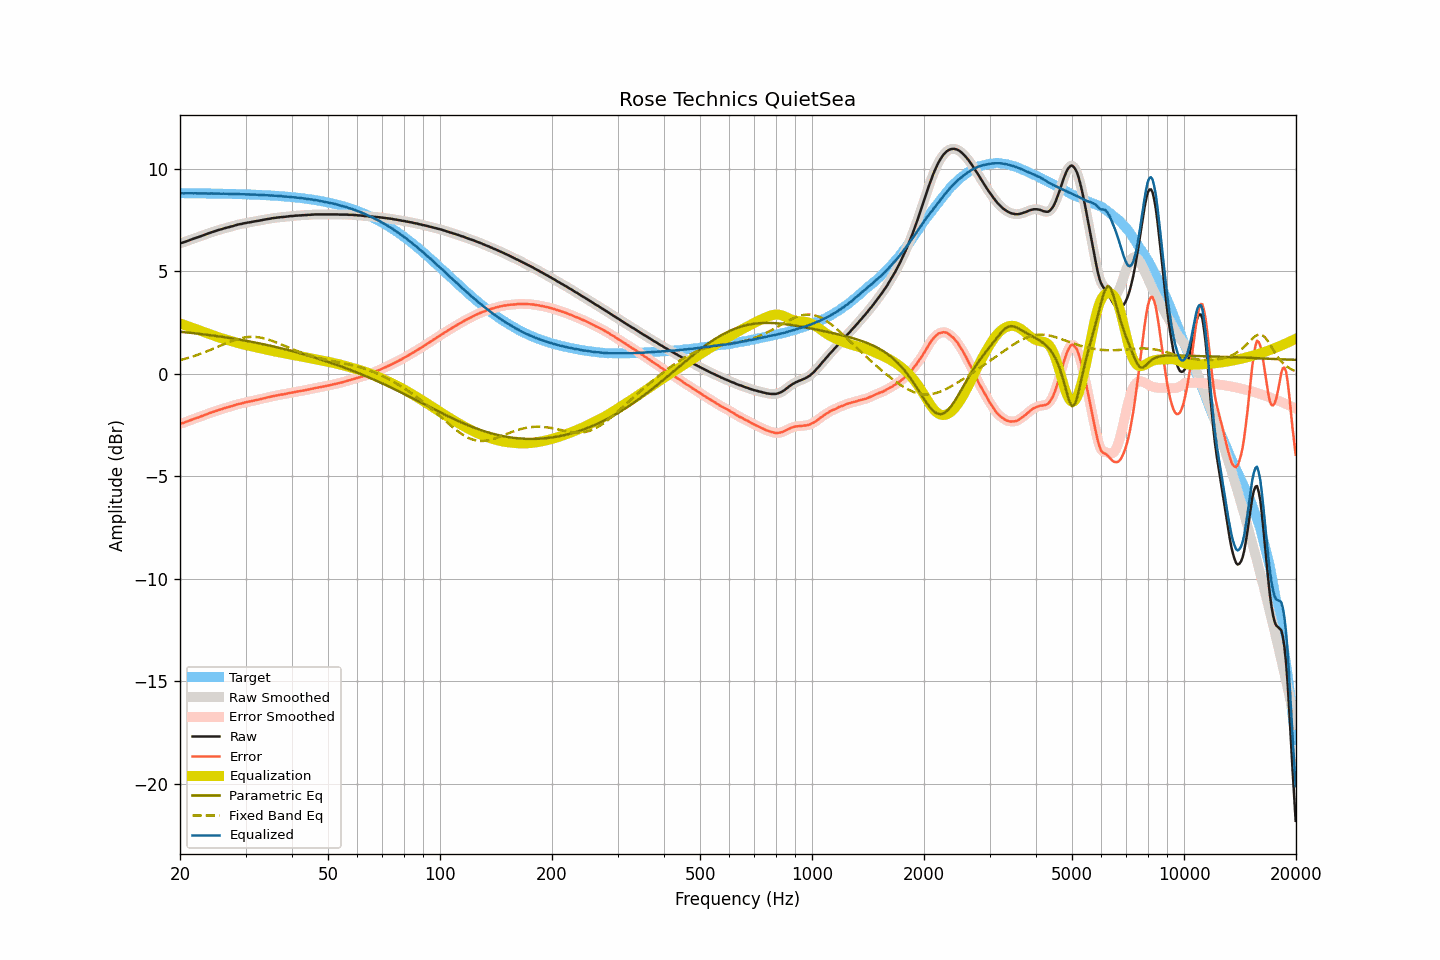

Data behind this chart, as committed beside it:
frequency, raw, smoothed, error, error_smoothed, equalization, parametric_eq, fixed_band_eq, equalized_raw, equalized_smoothed, target
20.00, 6.36, 6.36, -2.44, -2.45, 2.45, 2.05, 0.66, 8.81, 8.81, 8.80
20.20, 6.38, 6.38, -2.42, -2.42, 2.42, 2.04, 0.68, 8.80, 8.80, 8.80
20.40, 6.40, 6.40, -2.40, -2.40, 2.40, 2.03, 0.70, 8.80, 8.80, 8.80
20.61, 6.43, 6.43, -2.37, -2.37, 2.37, 2.02, 0.72, 8.80, 8.80, 8.80
20.81, 6.46, 6.46, -2.34, -2.34, 2.34, 2.01, 0.74, 8.80, 8.80, 8.80
21.02, 6.49, 6.49, -2.31, -2.31, 2.31, 2.01, 0.77, 8.80, 8.80, 8.80
21.23, 6.52, 6.52, -2.28, -2.28, 2.28, 2.00, 0.79, 8.80, 8.80, 8.80
21.44, 6.55, 6.55, -2.25, -2.25, 2.26, 1.99, 0.82, 8.81, 8.80, 8.80
21.66, 6.57, 6.57, -2.23, -2.22, 2.23, 1.98, 0.84, 8.80, 8.80, 8.80
21.87, 6.60, 6.60, -2.20, -2.20, 2.20, 1.97, 0.87, 8.80, 8.80, 8.80
22.09, 6.63, 6.63, -2.17, -2.17, 2.17, 1.96, 0.89, 8.80, 8.79, 8.80
22.31, 6.65, 6.65, -2.15, -2.14, 2.14, 1.95, 0.92, 8.79, 8.79, 8.80
22.54, 6.68, 6.68, -2.12, -2.12, 2.11, 1.94, 0.95, 8.79, 8.79, 8.80
22.76, 6.71, 6.71, -2.08, -2.09, 2.08, 1.93, 0.98, 8.79, 8.79, 8.79
22.99, 6.74, 6.74, -2.05, -2.05, 2.05, 1.93, 1.01, 8.79, 8.80, 8.79
23.22, 6.77, 6.77, -2.02, -2.02, 2.03, 1.92, 1.04, 8.79, 8.79, 8.79
23.45, 6.80, 6.80, -1.99, -2.00, 2.00, 1.91, 1.07, 8.80, 8.79, 8.79
23.69, 6.82, 6.82, -1.97, -1.97, 1.97, 1.90, 1.10, 8.79, 8.79, 8.79
23.92, 6.85, 6.85, -1.94, -1.94, 1.94, 1.89, 1.13, 8.79, 8.79, 8.79
24.16, 6.88, 6.88, -1.91, -1.91, 1.91, 1.88, 1.16, 8.79, 8.79, 8.79
24.40, 6.91, 6.91, -1.88, -1.88, 1.88, 1.87, 1.19, 8.79, 8.79, 8.79
24.65, 6.93, 6.93, -1.86, -1.85, 1.85, 1.85, 1.23, 8.78, 8.79, 8.79
24.89, 6.96, 6.96, -1.82, -1.83, 1.83, 1.84, 1.26, 8.79, 8.78, 8.78
25.14, 6.98, 6.98, -1.80, -1.80, 1.80, 1.83, 1.29, 8.78, 8.78, 8.78
25.39, 7.01, 7.01, -1.77, -1.78, 1.77, 1.82, 1.33, 8.78, 8.78, 8.78
25.65, 7.03, 7.03, -1.75, -1.75, 1.75, 1.81, 1.36, 8.78, 8.78, 8.78
25.91, 7.05, 7.05, -1.73, -1.72, 1.73, 1.80, 1.40, 8.77, 8.78, 8.78
26.16, 7.08, 7.08, -1.70, -1.70, 1.70, 1.79, 1.43, 8.78, 8.78, 8.78
26.43, 7.10, 7.10, -1.68, -1.68, 1.68, 1.78, 1.46, 8.78, 8.78, 8.78
26.69, 7.12, 7.12, -1.65, -1.65, 1.66, 1.76, 1.49, 8.77, 8.78, 8.77
26.96, 7.14, 7.14, -1.63, -1.63, 1.63, 1.75, 1.53, 8.77, 8.77, 8.77
27.23, 7.16, 7.16, -1.61, -1.61, 1.61, 1.74, 1.56, 8.77, 8.77, 8.77
27.50, 7.18, 7.18, -1.59, -1.59, 1.58, 1.73, 1.59, 8.76, 8.76, 8.77
27.77, 7.20, 7.20, -1.57, -1.56, 1.56, 1.71, 1.61, 8.76, 8.76, 8.77
28.05, 7.23, 7.23, -1.53, -1.54, 1.54, 1.70, 1.64, 8.77, 8.76, 8.76
28.33, 7.25, 7.25, -1.51, -1.51, 1.52, 1.69, 1.67, 8.77, 8.77, 8.76
28.62, 7.27, 7.27, -1.49, -1.49, 1.49, 1.67, 1.69, 8.76, 8.76, 8.76
28.90, 7.29, 7.29, -1.47, -1.47, 1.47, 1.66, 1.71, 8.76, 8.76, 8.76
29.19, 7.30, 7.30, -1.46, -1.45, 1.45, 1.65, 1.73, 8.75, 8.75, 8.76
29.48, 7.32, 7.32, -1.43, -1.43, 1.43, 1.63, 1.75, 8.75, 8.75, 8.75
29.78, 7.34, 7.34, -1.41, -1.41, 1.41, 1.62, 1.76, 8.75, 8.75, 8.75
30.08, 7.35, 7.35, -1.40, -1.39, 1.40, 1.61, 1.78, 8.75, 8.75, 8.75
30.38, 7.37, 7.37, -1.38, -1.38, 1.38, 1.59, 1.79, 8.75, 8.75, 8.74
30.68, 7.38, 7.38, -1.36, -1.36, 1.36, 1.58, 1.79, 8.74, 8.74, 8.74
30.99, 7.39, 7.39, -1.35, -1.35, 1.35, 1.56, 1.80, 8.73, 8.74, 8.74
31.30, 7.41, 7.41, -1.33, -1.33, 1.33, 1.55, 1.80, 8.74, 8.73, 8.74
31.61, 7.42, 7.42, -1.31, -1.31, 1.31, 1.53, 1.80, 8.73, 8.73, 8.73
31.93, 7.44, 7.44, -1.29, -1.29, 1.29, 1.52, 1.79, 8.73, 8.73, 8.73
32.24, 7.45, 7.45, -1.28, -1.28, 1.28, 1.50, 1.78, 8.73, 8.73, 8.73
32.57, 7.46, 7.46, -1.26, -1.26, 1.26, 1.48, 1.77, 8.72, 8.72, 8.72
32.89, 7.48, 7.48, -1.24, -1.24, 1.24, 1.47, 1.76, 8.72, 8.72, 8.72
33.22, 7.49, 7.49, -1.23, -1.22, 1.22, 1.45, 1.74, 8.71, 8.71, 8.72
33.55, 7.51, 7.51, -1.20, -1.20, 1.20, 1.43, 1.73, 8.71, 8.71, 8.71
33.89, 7.52, 7.52, -1.19, -1.19, 1.19, 1.42, 1.71, 8.71, 8.71, 8.71
34.23, 7.54, 7.54, -1.16, -1.17, 1.17, 1.40, 1.69, 8.71, 8.70, 8.70
34.57, 7.55, 7.55, -1.15, -1.15, 1.15, 1.38, 1.66, 8.70, 8.70, 8.70
34.92, 7.56, 7.56, -1.14, -1.13, 1.13, 1.37, 1.64, 8.69, 8.69, 8.69
35.27, 7.58, 7.58, -1.11, -1.11, 1.11, 1.35, 1.61, 8.69, 8.69, 8.69
35.62, 7.59, 7.59, -1.10, -1.10, 1.10, 1.33, 1.58, 8.69, 8.69, 8.68
35.97, 7.60, 7.60, -1.08, -1.08, 1.08, 1.31, 1.55, 8.68, 8.68, 8.68
... 635 more rows
